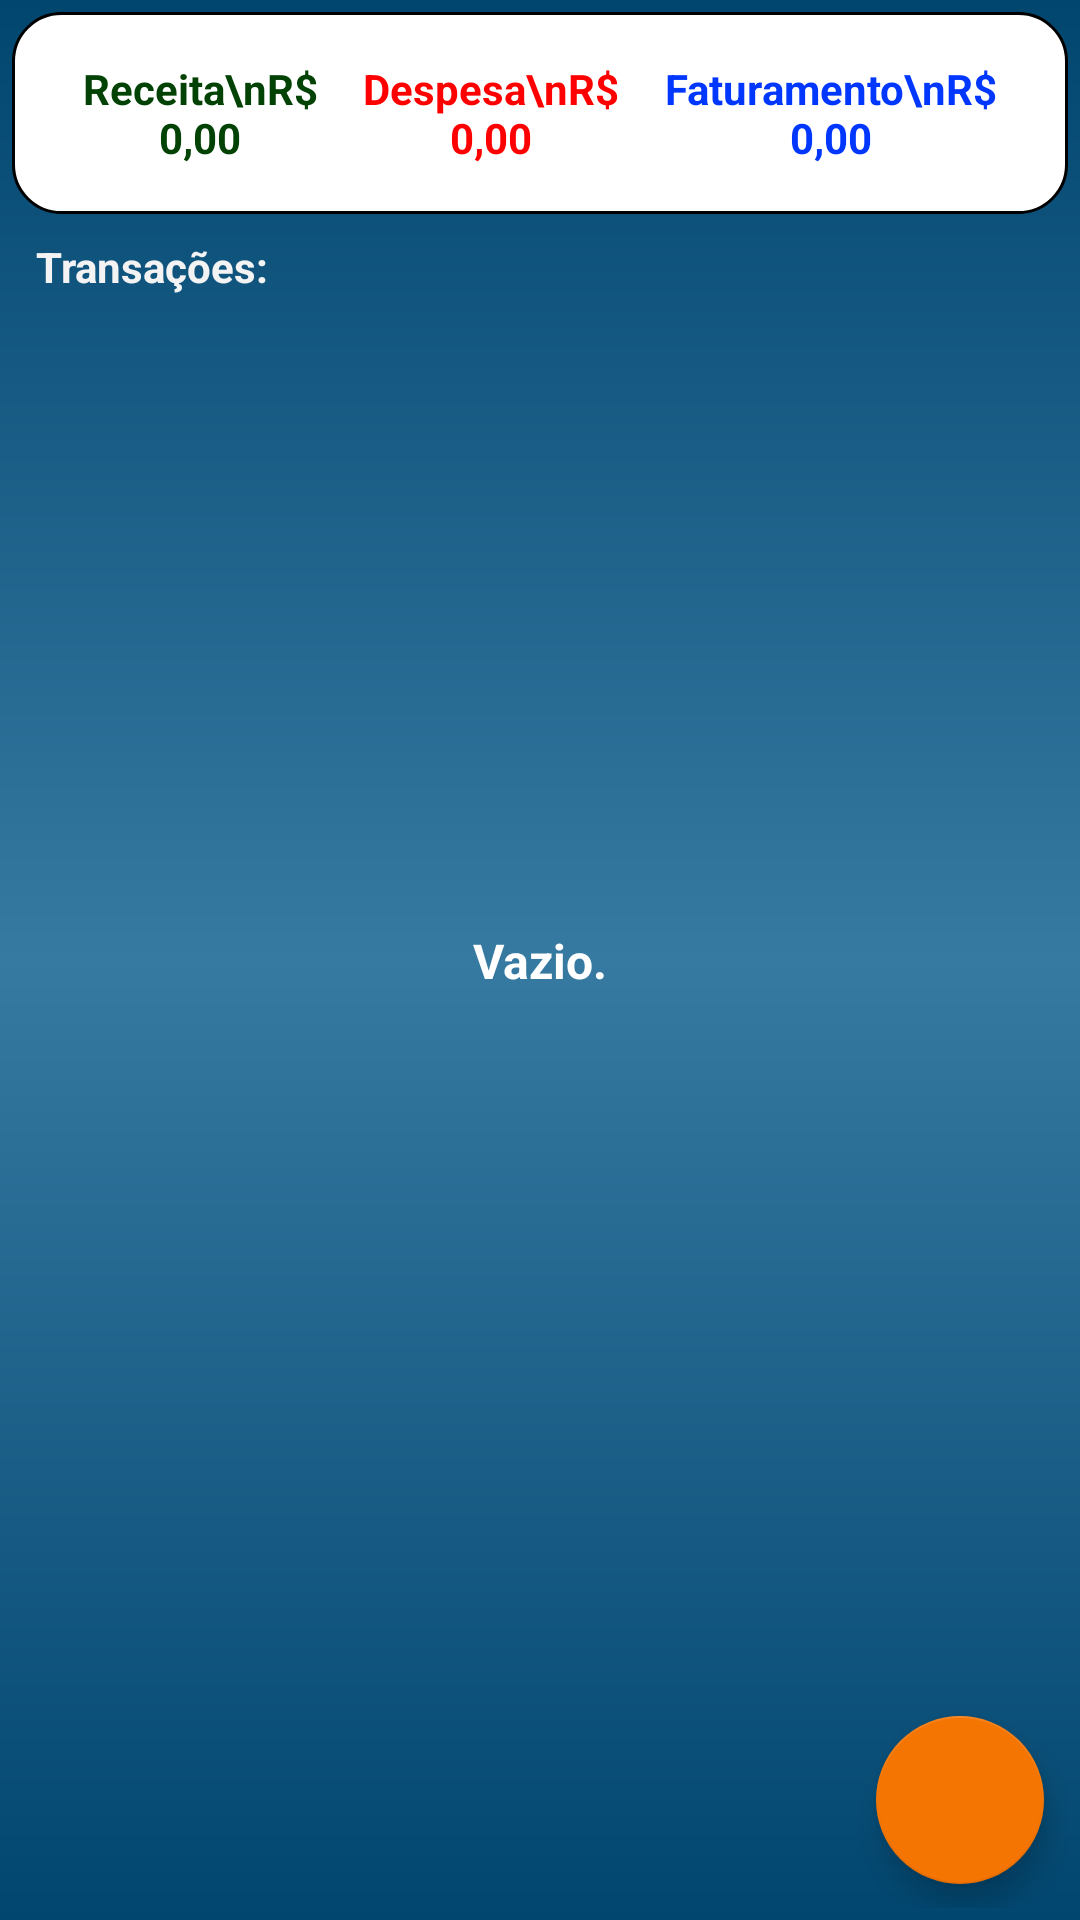

Layout XML and referenced resources for this Android screen:
<!-- AndroidManifest.xml: activity theme Theme.MaterialComponents.Light.DarkActionBar -->
<!-- res/layout/activity_relatorio.xml -->
<?xml version="1.0" encoding="utf-8"?>
<androidx.constraintlayout.widget.ConstraintLayout xmlns:android="http://schemas.android.com/apk/res/android"
    xmlns:app="http://schemas.android.com/apk/res-auto"
    xmlns:tools="http://schemas.android.com/tools"
    android:layout_width="match_parent"
    android:layout_height="match_parent"
    android:background="@drawable/background_blue"
    android:padding="4dp"
    tools:context=".activitys.RelatorioActivity">

    <com.google.android.material.floatingactionbutton.FloatingActionButton
        android:id="@+id/cadastro_fab"
        android:layout_width="wrap_content"
        android:layout_height="wrap_content"
        android:layout_marginEnd="8dp"
        android:layout_marginBottom="8dp"
        android:clickable="true"
        android:foregroundTint="#FFFFFF"
        android:src="@drawable/baseline_add_circle_outline_24"
        app:backgroundTint="@color/orange"
        app:layout_constraintBottom_toBottomOf="parent"
        app:layout_constraintEnd_toEndOf="parent"
        app:rippleColor="#FFFFFF"
        app:tint="#FFFFFF" />

    <LinearLayout
        android:id="@+id/linearLayout"
        android:layout_width="0dp"
        android:layout_height="wrap_content"
        android:background="@drawable/background_white"
        android:orientation="horizontal"
        android:padding="16dp"
        app:layout_constraintBottom_toTopOf="@+id/textView5"
        app:layout_constraintEnd_toEndOf="parent"
        app:layout_constraintHorizontal_bias="0.5"
        app:layout_constraintStart_toStartOf="parent"
        app:layout_constraintTop_toTopOf="parent"
        app:layout_constraintVertical_chainStyle="packed">

        <TextView
            android:id="@+id/receitaText"
            android:layout_width="wrap_content"
            android:layout_height="wrap_content"
            android:layout_weight="1"
            android:gravity="center"
            android:text="Receita\nR$ 0,00"
            android:textColor="#024204"
            android:textStyle="bold" />

        <TextView
            android:id="@+id/despesaText"
            android:layout_width="wrap_content"
            android:layout_height="wrap_content"
            android:layout_weight="1"
            android:gravity="center"
            android:text="Despesa\nR$ 0,00"
            android:textColor="#FF0000"
            android:textStyle="bold" />

        <TextView
            android:id="@+id/faturamenteText"
            android:layout_width="wrap_content"
            android:layout_height="wrap_content"
            android:layout_weight="1"
            android:gravity="center"
            android:text="Faturamento\nR$ 0,00"
            android:textColor="#0037FF"
            android:textStyle="bold" />
    </LinearLayout>

    <TextView
        android:id="@+id/textInfo"
        android:layout_width="wrap_content"
        android:layout_height="wrap_content"
        android:padding="8dp"
        android:text="Vazio."
        android:textColor="#FFFFFF"
        android:textSize="16sp"
        android:textStyle="bold"
        app:layout_constraintBottom_toBottomOf="parent"
        app:layout_constraintEnd_toEndOf="parent"
        app:layout_constraintStart_toStartOf="parent"
        app:layout_constraintTop_toTopOf="parent" />

    <TextView
        android:id="@+id/textView5"
        android:layout_width="wrap_content"
        android:layout_height="wrap_content"
        android:layout_marginStart="8dp"
        android:layout_marginTop="8dp"
        android:layout_marginBottom="8dp"
        android:text="Transações:"
        android:textColor="#F3F3F3"
        android:textSize="14sp"
        android:textStyle="bold"
        app:layout_constraintBottom_toTopOf="@+id/recyclerView"
        app:layout_constraintEnd_toEndOf="parent"
        app:layout_constraintHorizontal_bias="0.0"
        app:layout_constraintStart_toStartOf="parent"
        app:layout_constraintTop_toBottomOf="@+id/linearLayout" />

    <androidx.recyclerview.widget.RecyclerView
        android:id="@+id/recyclerView"
        android:layout_width="0dp"
        android:layout_height="0dp"
        android:layout_marginStart="8dp"
        android:layout_marginEnd="8dp"
        app:layout_constraintBottom_toBottomOf="parent"
        app:layout_constraintEnd_toEndOf="parent"
        app:layout_constraintHorizontal_bias="0.5"
        app:layout_constraintStart_toStartOf="parent"
        app:layout_constraintTop_toBottomOf="@+id/textView5" />

</androidx.constraintlayout.widget.ConstraintLayout>
<!-- resources referenced by this layout -->
<resources>
  <color name="orange">#f57503</color>
  <!-- drawable background_blue (drawable) -->
  <?xml version="1.0" encoding="utf-8"?>
  <shape xmlns:android="http://schemas.android.com/apk/res/android"
      android:shape="rectangle">
  
      <gradient
          android:startColor="#01466f"
          android:centerColor="#3679A1"
          android:endColor="#01466f"
          android:angle="-90"
          />
  
  </shape>
  <!-- drawable background_white (drawable) -->
  <?xml version="1.0" encoding="utf-8"?>
  <shape
      android:shape="rectangle" xmlns:android="http://schemas.android.com/apk/res/android">
      <solid
          android:color="@color/white"/>
      <corners
          android:radius="16dp"
          />
      <stroke
          android:width="1dp"
          android:color="@color/black"/>
  </shape>
  <color name="white">#FFFFFFFF</color>
  <color name="black">#FF000000</color>
</resources>
